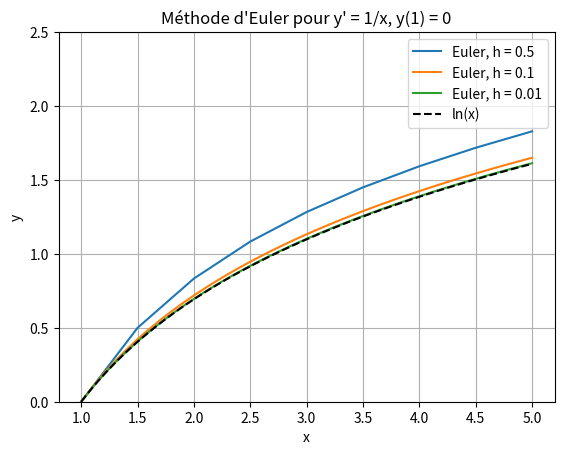

The matplotlib source for this figure:
# Modèle : Euler pour y' = f(x)
# Résumé : Approcher une primitive, pas à pas.
# Script : Euler primitive

# Résoudre y' = f(x) avec y(x_0) = y_0, c'est chercher une primitive de f.
# Méthode d'Euler : on avance par petits pas h en suivant la pente f(x),
# y(x + h) ≈ y(x) + h × f(x). Ici f(x) = 1/x et y(1) = 0 : on construit ln.
from math import log

import matplotlib.pyplot as plt


def f(x):
    return 1 / x


def euler(f, x0, y0, h, n):
    """Les listes des x et des y obtenus après n pas de longueur h.

    >>> euler(lambda x: 2 * x, 0, 0, 1, 3)
    ([0, 1, 2, 3], [0, 0, 2, 6])
    >>> xs, ys = euler(lambda x: 1, 0, 5, 0.5, 4)
    >>> ys
    [5, 5.5, 6.0, 6.5, 7.0]
    """
    xs, ys = [x0], [y0]
    for _ in range(n):
        ys.append(ys[-1] + h * f(xs[-1]))
        xs.append(xs[-1] + h)
    return xs, ys


print(f"ln 5 = {log(5):.5f}")
for h in (0.5, 0.1, 0.01):
    xs, ys = euler(f, 1, 0, h, round(4 / h))
    print(f"h = {h:<4} : y(5) ≈ {ys[-1]:.5f}")
    plt.plot(xs, ys, label=f"Euler, h = {h}")

xs = [1 + k / 100 for k in range(401)]
plt.plot(xs, [log(x) for x in xs], "k--", label="ln(x)")
plt.title("Méthode d'Euler pour y' = 1/x, y(1) = 0")
plt.xlabel("x")
plt.ylabel("y")
plt.ylim(0, 2.5)
plt.grid(True)
plt.legend()
plt.show()
